Run: headless pygame with SDL's dummy video driver; simulated clock (each Clock.tick advances the game by its frame time, no real sleeping); random seed 0; keys injected as events and as key.get_pressed() state; no mouse input.
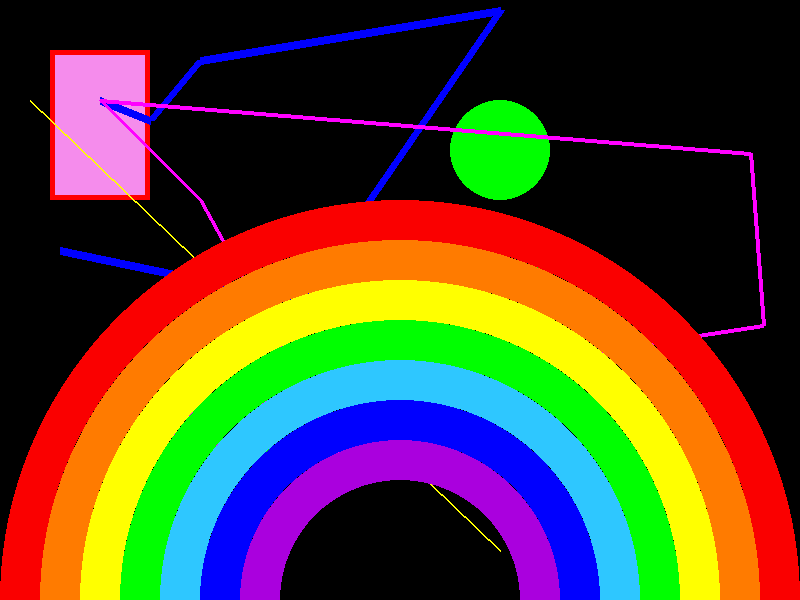
Frame 1 of 4 · flips 1–60 · no input
Frame 2 of 4 · flips 61–180 · tapped SPACE, RETURN · held RIGHT (→), D · screen unchanged from frame 1, image omitted
Frame 3 of 4 · flips 181–300 · held DOWN (↓), S · screen unchanged from frame 2, image omitted
Frame 4 of 4 · flips 301–420 · held LEFT (←), A, UP (↑), W · screen unchanged from frame 3, image omitted

The pygame program that drew these frames:

import pygame as pg

# Цвета
# RGB (red, green, blue) - от 0 до 255
# HSL (hue, saturation, lightness) (0-360, 0-100, 0-100)
# HEX (#00ff00) #3e0cab

colors = {
    'white': (255, 255, 255),
    'black': (0, 0, 0),
    'red': (255, 0, 0),
    'green': (0, 255, 0),
    'blue': (0, 0, 255),
    'yellow': (255, 255, 0),
    'purple': (255, 0, 255),
    'grey': (128, 128, 128),
    'pink': (245, 140, 236),
}

pg.init()

screen = pg.display.set_mode((800, 600))
clock = pg.time.Clock()

gameStarted = True
while gameStarted:
    for event in pg.event.get():
        if event.type == pg.QUIT:
            gameStarted = False

    screen.fill(colors['black'])

    # === Отрисовка геометрии ===

    # --- Прямоугольник ---
    # цельная фигура - .rect(surface, color, (x, y, with, height))
    pg.draw.rect(screen, colors['pink'], (50, 50, 100, 150))

    # контур фигуры - .rect(surface, color, (x, y, with, height), line_width)
    pg.draw.rect(screen, colors['red'], (50, 50, 100, 150), 5)

    # --- Круг ---
    # цельный круг - .circle(surface, color, (center_x, center_y), radius)
    pg.draw.circle(screen, colors['green'], (500, 150), 50)

    # контур круга - .circle(surface, color, (center_x, center_y), radius, line_width)
    pg.draw.circle(screen, colors['green'], (500, 300), 50, 4)

    # --- Линии ---
    # одиночная линия - .line(surface, color, (start_x, start_y), (end_x, end_y), width)
    pg.draw.line(screen, colors['yellow'], (30, 100), (500, 550), 2)

    # набор линий
    points = [
        (100, 100),
        (150, 120),
        (200, 60),
        (500, 10),
        (300, 300),
        (60, 250)
    ]
    # контур из линий - .lines(surface, color, closed, point_list, width)
    pg.draw.lines(screen, colors['blue'], False, points, 8)

    # Многоугольники
    # треугольник
    # .polygon(surface, color, point_list, line_width)
    triangle = [(300, 300), (450, 450), (150, 450)]
    pg.draw.polygon(screen, colors['green'], triangle, 4)

    # произвольная фигура
    polygon = [(100, 100), (200, 200), (351, 475), (124, 423), (763, 325), (750, 153)]
    pg.draw.polygon(screen, colors['purple'], polygon, 4)

    # Пример: Радуга
    rainbow_colors = { # заготовка цветов
        'red': (250, 0, 0),
        'orange': (255, 123, 0),
        'yellow': (255, 255, 0),
        'green': (0, 255, 0),
        'light_blue': (46, 199, 255),
        'blue': (0, 0, 255),
        'purple': (170, 0, 222),
    }

    center_x, center_y = 400, 600 # координаты центра окружности
    start_radius = 400 # стартовый радиус для первого круга
    line_width = 40 # толщина линии круга

    for i, color in enumerate(rainbow_colors.values()):
        radius = start_radius - (i * line_width) # радиус рисуемого круга
        pg.draw.circle(screen, color, (center_x, center_y), radius, line_width)




    pg.display.flip()
    clock.tick(60)

pg.quit()
